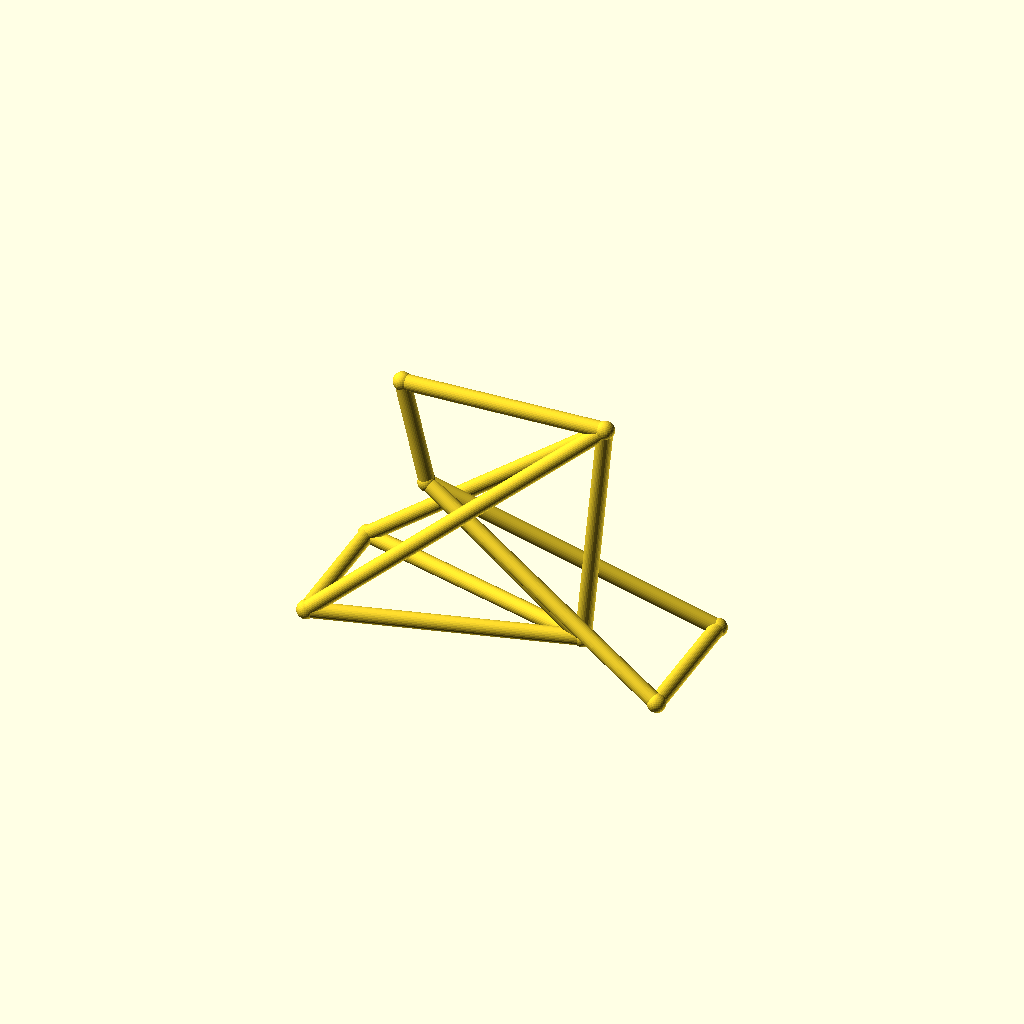
Cell 1: rendered with the file's own defaults.
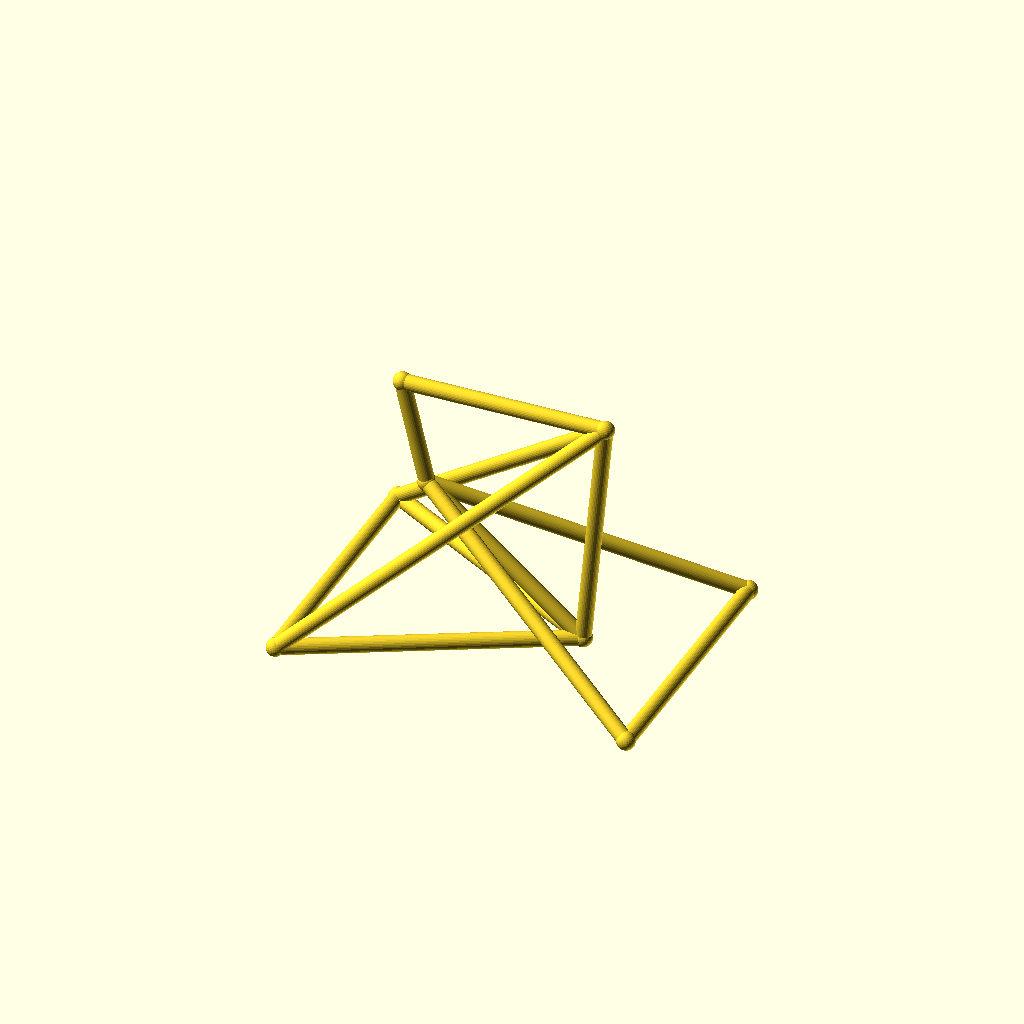
Cell 2: the same model with track = 96.
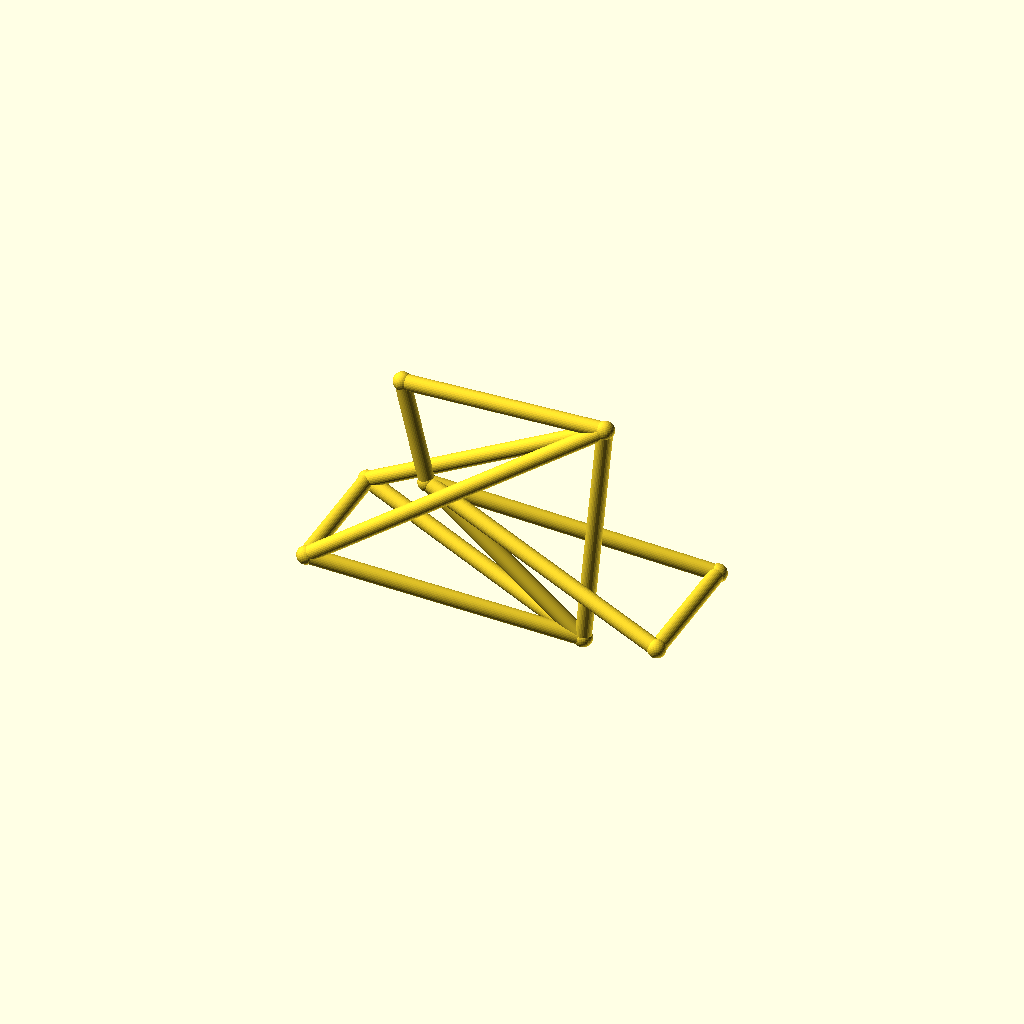
Cell 3: the same model with hub_z = 44.
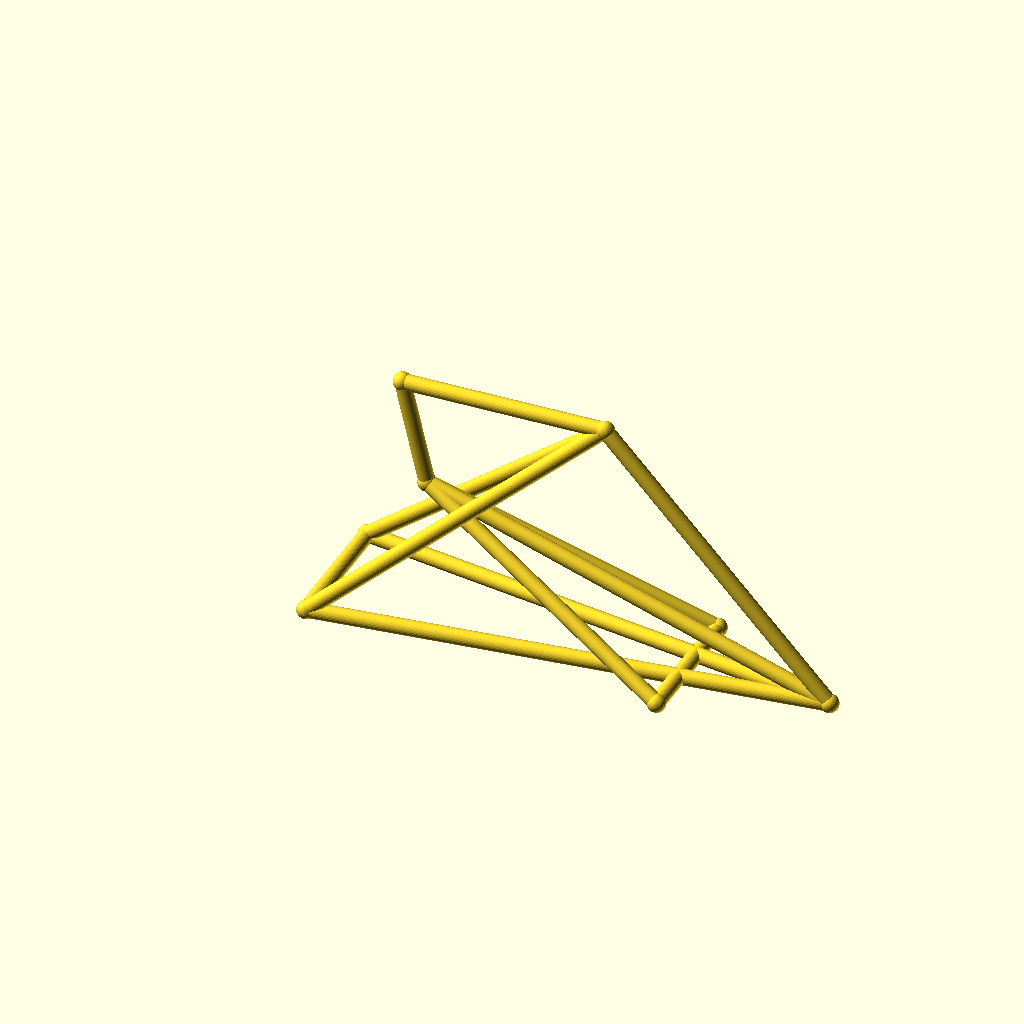
Cell 4: the same model with bb_x = 180.
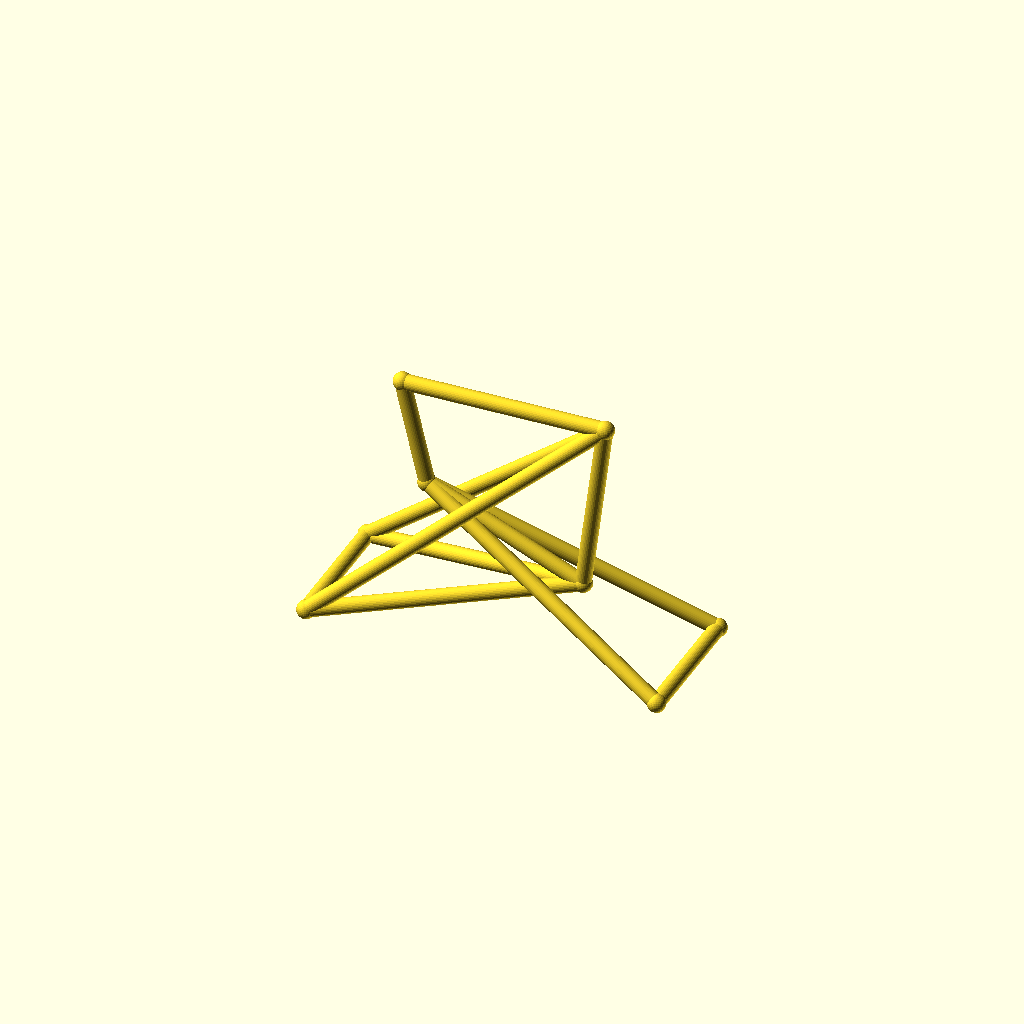
Cell 5: the same model with bb_z = 44.
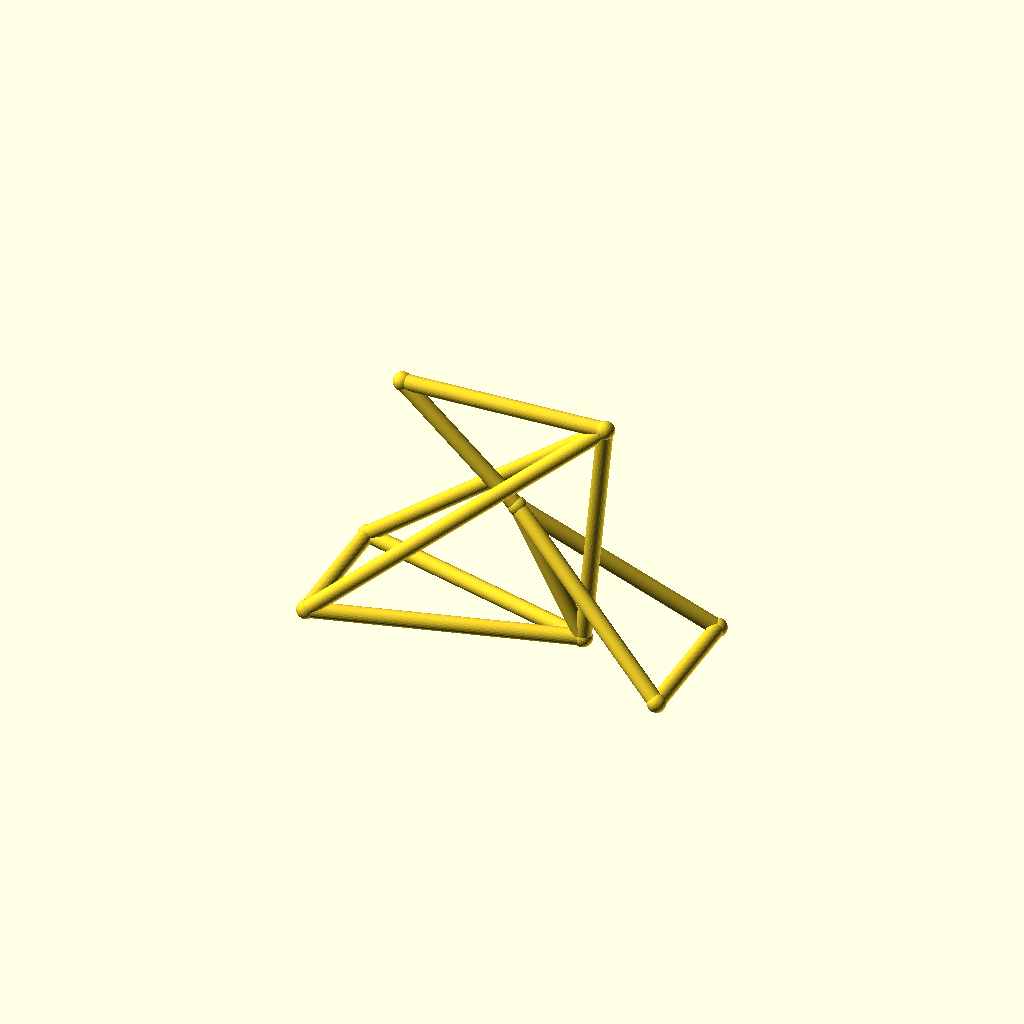
Cell 6: ht_bot_x = 66 (everything else at default).
All cells are drawn from one camera (rotation 55°, 0°, 25°, orthographic, colour scheme Cornfield), so only the parameter changes between them.
Source of the model, optional_data/data/wire3/bikeframe/scene_0098.scad:
$fn = 32;

// ----------------------------------------------------------------------
// Bicycle frame: diamond frame, wheelbase 128 mm
// ----------------------------------------------------------------------

// --- parameters (mm) ---
track = 48;               // distance between the rear dropouts
hub_z = 22;               // wheel hub height
bb_x = 90;                // bottom bracket X
bb_z = 22;                // bottom bracket height
ht_bot_x = 33;            // head tube bottom X
ht_bot_z = 68;            // head tube bottom height
ht_top_x = 24;            // head tube top X
ht_top_z = 106;           // head tube top height
st_x = 98;                // seat cluster X
st_z = 108;               // seat cluster height
fh_x = 128;               // front hub X (wheelbase)
tube_r = 2.8;             // frame tube radius
joint_r = 3.3;            // joint ball radius

bbox_x = fh_x + 2 * joint_r;  // overall X, joints included
bbox_y = track + 2 * joint_r;  // overall Y, joints included
bbox_z = 108 - hub_z + 2 * joint_r;  // overall Z, joints included
tube_d = 2 * tube_r;  // frame tube diameter
wheelbase = fh_x;  // rear axle to front hub
nodes = [[bb_x, 0, bb_z], [ht_bot_x, 0, ht_bot_z], [ht_top_x, 0, ht_top_z], [st_x, 0, st_z], [0, track / 2, hub_z], [0, -track / 2, hub_z], [fh_x, track / 2, hub_z], [fh_x, -track / 2, hub_z]];

module member(a, b, r) {
  /* round stock from joint a to joint b, ends buried in the joint balls */
  d = b - a;
  length = norm(d);
  translate(a) rotate([0, acos(d[2] / length), atan2(d[1], d[0])])
    cylinder(h = length, r = r);
}

module joint(p, r) {
  /* ball at the joint centre, fatter than every member meeting there */
  translate(p) sphere(r = r);
}

/* members - each call is one graph edge */
member(nodes[1], nodes[2], tube_r);
member(nodes[1], nodes[0], tube_r);
member(nodes[2], nodes[3], tube_r);
member(nodes[3], nodes[0], tube_r);
member(nodes[0], nodes[4], tube_r);
member(nodes[0], nodes[5], tube_r);
member(nodes[3], nodes[4], tube_r);
member(nodes[3], nodes[5], tube_r);
member(nodes[1], nodes[6], tube_r);
member(nodes[1], nodes[7], tube_r);
member(nodes[6], nodes[7], tube_r);
member(nodes[4], nodes[5], tube_r);

/* joint balls */
for (p = nodes) joint(p, joint_r);
Customizer parameters (derived from the source; name, type, default, range or options):
track: number, default 48
hub_z: number, default 22
bb_x: number, default 90
bb_z: number, default 22
ht_bot_x: number, default 33
ht_bot_z: number, default 68
ht_top_x: number, default 24
ht_top_z: number, default 106
st_x: number, default 98
st_z: number, default 108
fh_x: number, default 128
tube_r: number, default 2.8
joint_r: number, default 3.3
